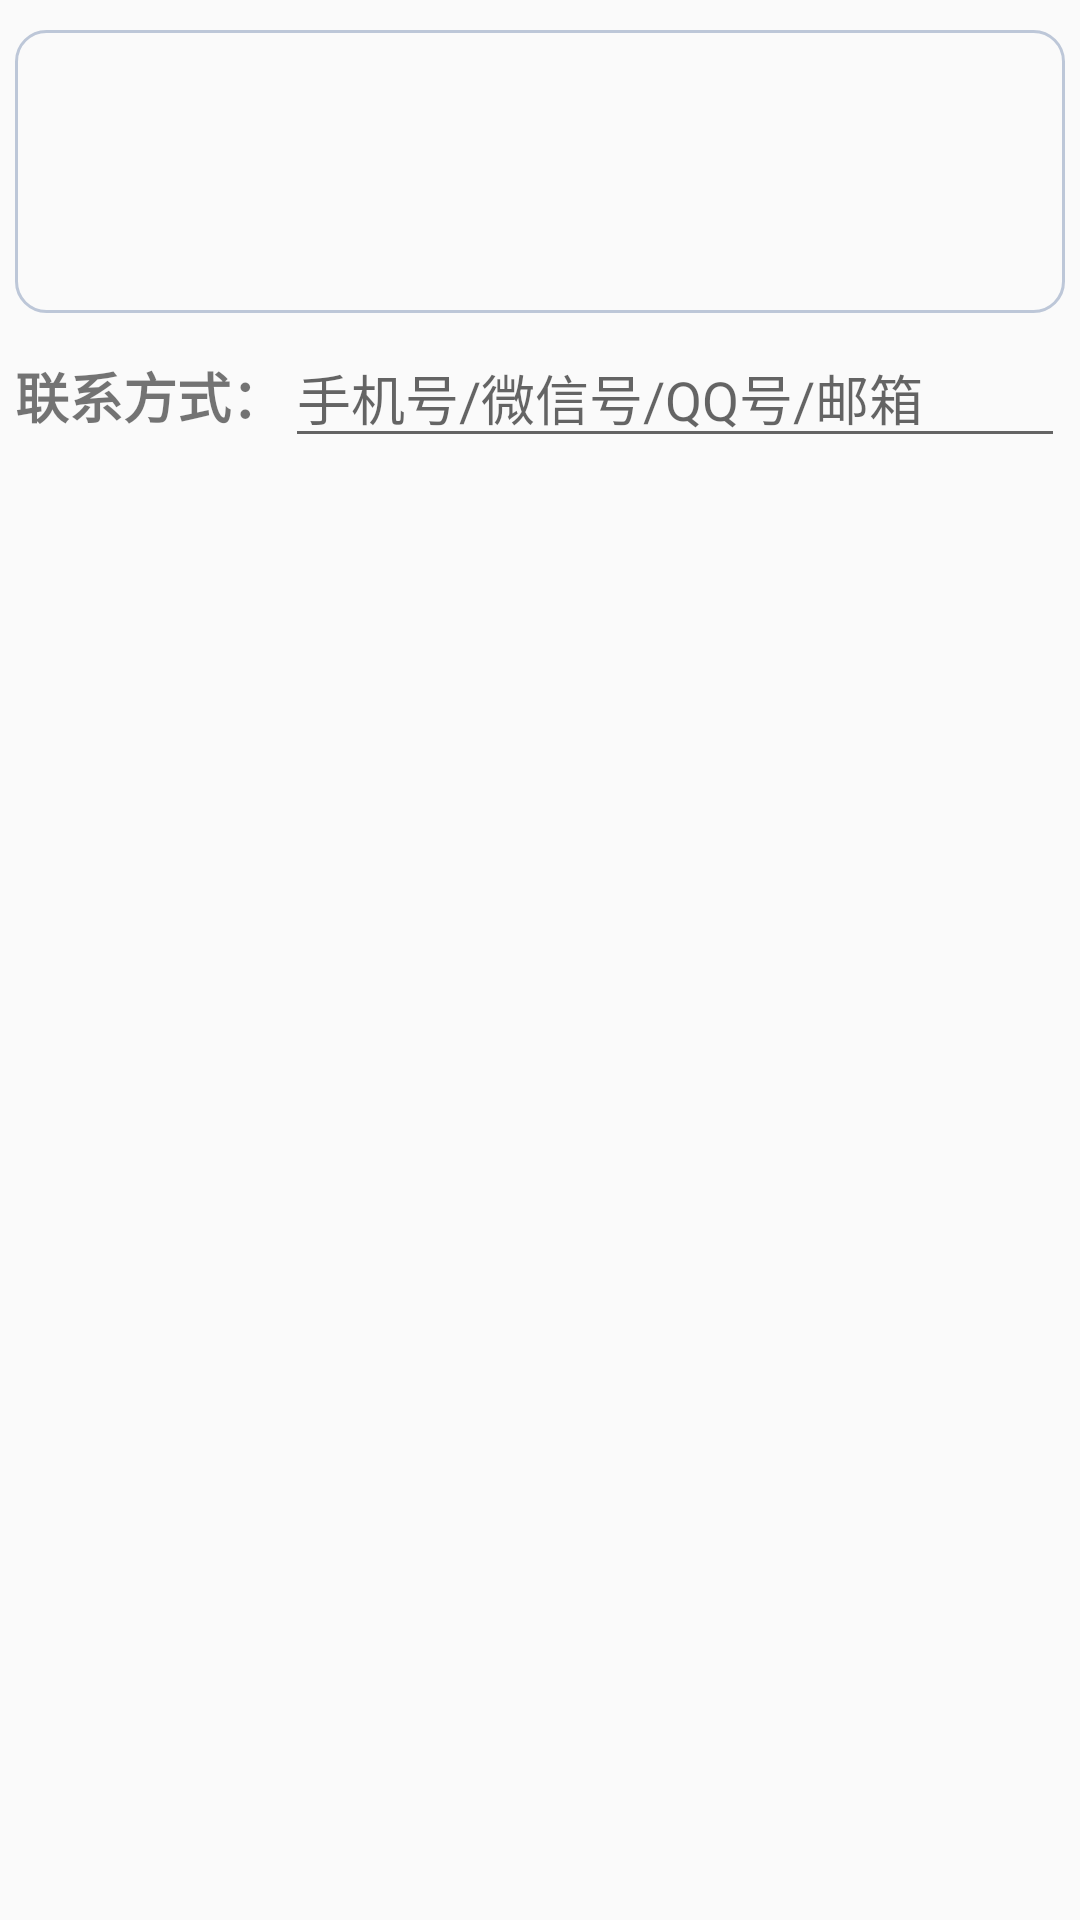

Android layout source for this screen:
<!-- AndroidManifest.xml: application theme AppTheme -->
<!-- res/layout/add_dialog.xml -->
<?xml version="1.0" encoding="utf-8"?>

<LinearLayout xmlns:android="http://schemas.android.com/apk/res/android"
    android:layout_width="match_parent"
    android:layout_height="match_parent"
    android:orientation="vertical"
    android:padding="5dp">

    <EditText
        android:id="@+id/add_content"
        android:layout_width="match_parent"
        android:layout_height="wrap_content"
        android:layout_marginTop="5dp"
        android:background="@drawable/edittext_selector"
        android:gravity="left|top"
        android:lines="3"
        android:paddingBottom="10dp"
        android:paddingLeft="10dp"
        android:paddingRight="10dp"
        android:paddingTop="10dp"
        android:textSize="20sp" />

    <LinearLayout
        android:layout_width="match_parent"
        android:layout_height="wrap_content"
        android:layout_marginTop="5dp"
        android:orientation="horizontal">

        <TextView
            android:layout_width="wrap_content"
            android:layout_height="wrap_content"
            android:text="联系方式："
            android:textSize="18sp"
            android:textStyle="bold" />

        <EditText
            android:id="@+id/add_phone"
            android:layout_width="0dp"
            android:layout_height="wrap_content"
            android:layout_weight="1"
            android:hint="手机号/微信号/QQ号/邮箱"
            android:lines="1"
            android:textSize="18sp" />

    </LinearLayout>

</LinearLayout>
<!-- resources referenced by this layout -->
<resources>
  <!-- drawable edittext_selector (drawable) -->
  <?xml version="1.0" encoding="utf-8"?>
  
  <selector xmlns:android="http://schemas.android.com/apk/res/android">
      <item android:drawable="@drawable/edittext_normal" android:state_window_focused="false" />
      <item android:drawable="@drawable/edittext_focused" android:state_focused="true" />
  </selector>
  <style name="AppTheme" parent="Theme.AppCompat.Light.NoActionBar">
          
          <item name="colorPrimary">@color/colorPrimary</item>
          <item name="colorPrimaryDark">@color/colorPrimaryDark</item>
          <item name="colorAccent">@color/colorDark</item>
      </style>
  <!-- drawable edittext_normal (drawable) -->
  <?xml version="1.0" encoding="utf-8"?>
  
  <shape xmlns:android="http://schemas.android.com/apk/res/android">
      <solid android:color="@android:color/transparent" />
      <corners android:radius="10dip"/>
      <stroke
          android:width="1dip"
          android:color="#BDC7D8" />
  </shape>
  <!-- drawable edittext_focused (drawable) -->
  <?xml version="1.0" encoding="utf-8"?>
  
  <shape xmlns:android="http://schemas.android.com/apk/res/android">
      <solid android:color="@android:color/transparent" />
      <corners android:radius="10dip"/>
      <stroke
          android:width="1dip"
          android:color="#728ea3" />
  </shape>
  <color name="colorPrimary">#3F51B5</color>
  <color name="colorPrimaryDark">#303F9F</color>
  <color name="colorDark">#333333</color>
</resources>
